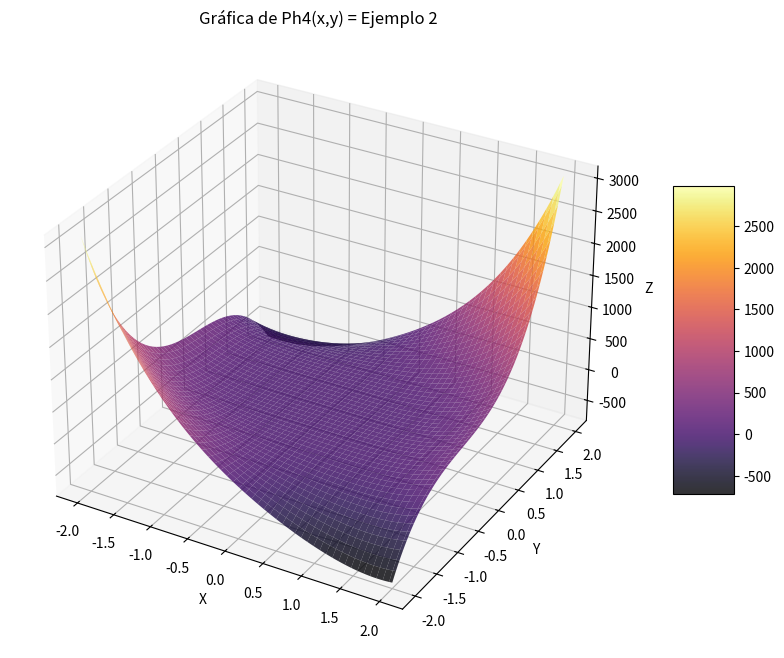

The script that saved this image:
import numpy as np 
import matplotlib.pyplot as plt
from mpl_toolkits.mplot3d import Axes3D

#Definimos el polinomio
def P(x,y):
    return 23*x**4 + 28*x**3*y + 51*x**2*y**2 + 92*x*y**3

#Creamos una maya de puntos x ,y
x = np.linspace(-2, 2 , 100)
y = np.linspace(-2, 2 , 100)
X, Y = np.meshgrid(x, y)

Z = P(X,Y)

fig = plt.figure(figsize=(12, 8))
ax = fig.add_subplot(111, projection='3d')

# Graficar la superficie
surf = ax.plot_surface(X, Y, Z, cmap='inferno', alpha=0.8, linewidth=0, antialiased=True)

# Etiquetas y título
ax.set_xlabel('X')
ax.set_ylabel('Y')
ax.set_zlabel('Z')
ax.set_title('Gráfica de Ph4(x,y) = Ejemplo 2')

# Agregar barra de colores
plt.colorbar(surf, shrink=0.5, aspect=5)

# Mostrar
plt.show()
